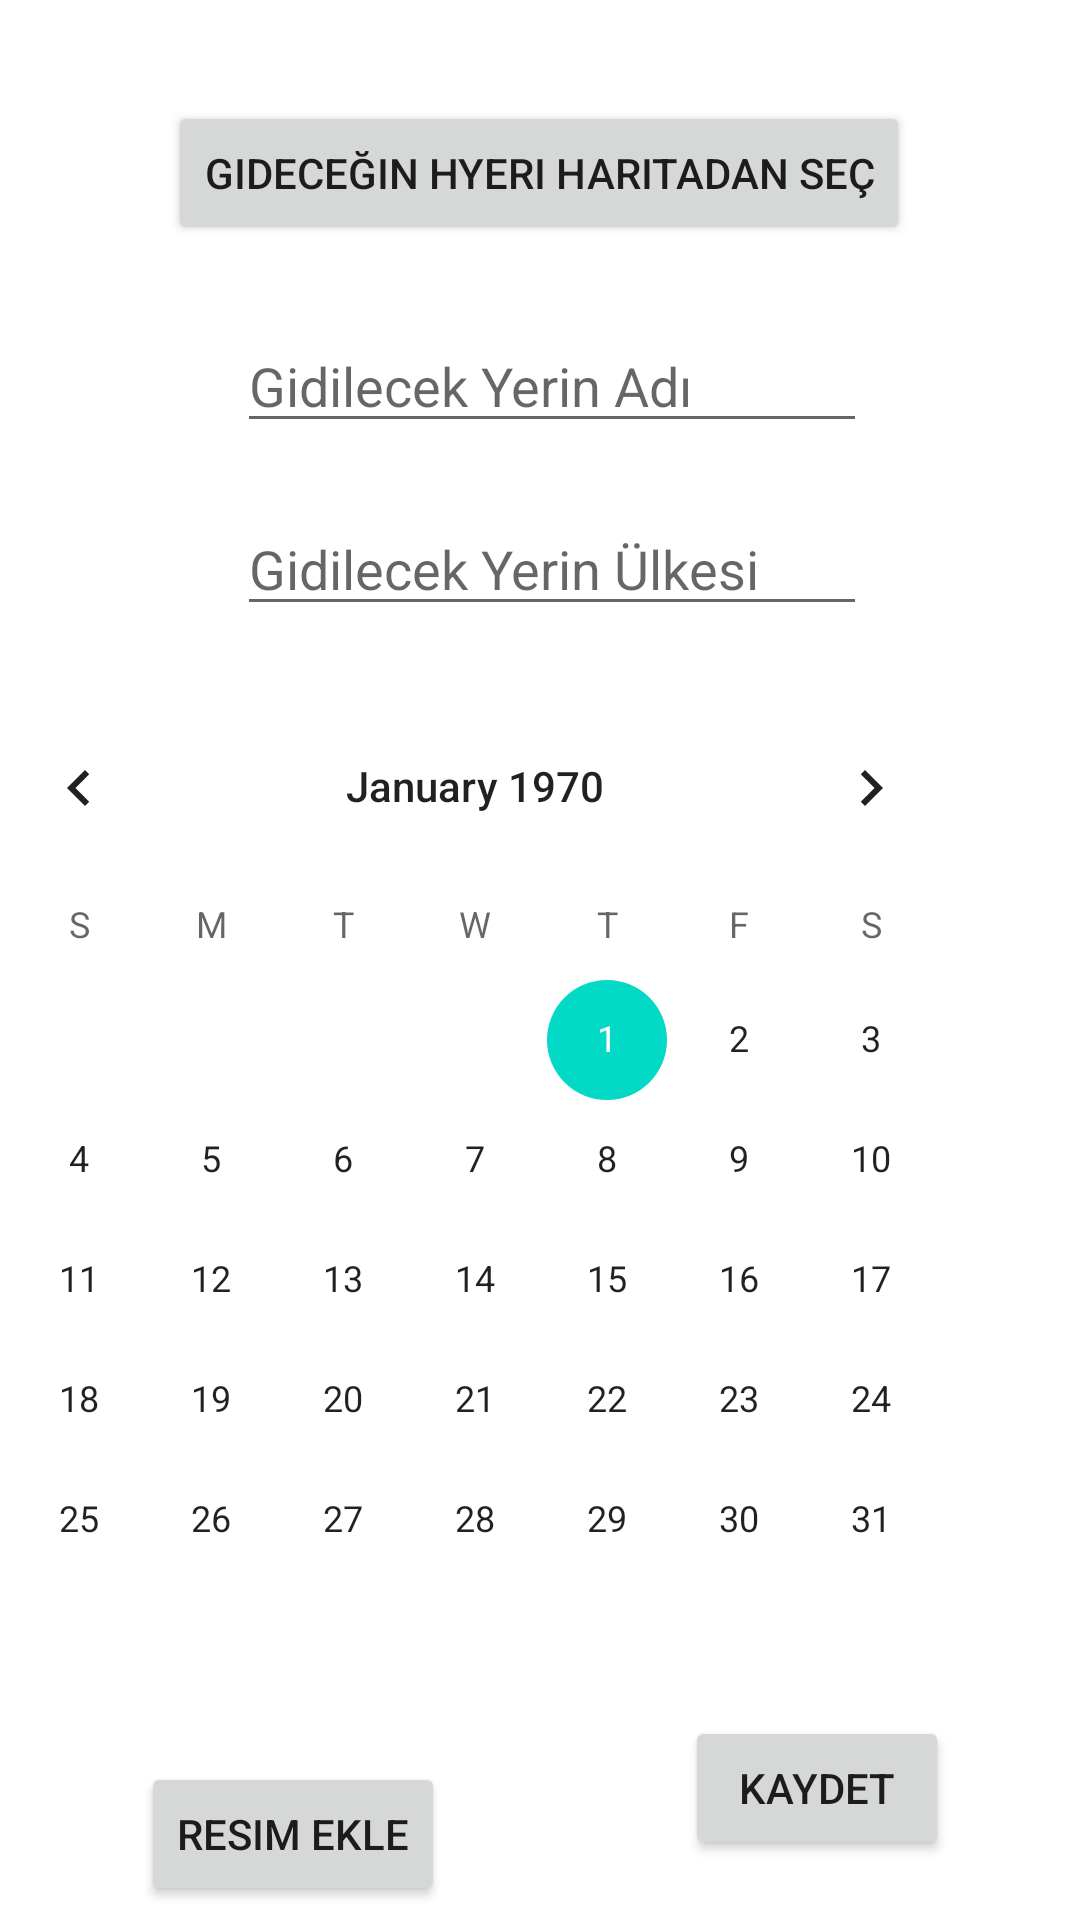

The Android layout XML behind this screen, and the referenced resources:
<!-- AndroidManifest.xml: application theme Theme.GezilecekYerlerJavaAndroid -->
<!-- res/layout/activity_ekle.xml -->
<?xml version="1.0" encoding="utf-8"?>
<androidx.constraintlayout.widget.ConstraintLayout xmlns:android="http://schemas.android.com/apk/res/android"
    xmlns:app="http://schemas.android.com/apk/res-auto"
    xmlns:tools="http://schemas.android.com/tools"
    android:layout_width="match_parent"
    android:layout_height="match_parent"
    tools:context=".Ekle">

    <Button
        android:id="@+id/button3"
        android:layout_width="wrap_content"
        android:layout_height="wrap_content"
        android:text="Gideceğin hyeri haritadan seç"
        app:layout_constraintBottom_toBottomOf="parent"
        app:layout_constraintEnd_toEndOf="parent"
        app:layout_constraintHorizontal_bias="0.496"
        app:layout_constraintStart_toStartOf="parent"
        app:layout_constraintTop_toTopOf="parent"
        app:layout_constraintVertical_bias="0.057" />

    <EditText
        android:id="@+id/editTextTextPersonName"
        android:layout_width="wrap_content"
        android:layout_height="wrap_content"
        android:layout_marginStart="29dp"
        android:layout_marginTop="63dp"
        android:ems="10"
        android:hint="Gidilecek Yerin Adı"
        android:inputType="textPersonName"
        app:layout_constraintBottom_toBottomOf="parent"
        app:layout_constraintEnd_toEndOf="parent"
        app:layout_constraintHorizontal_bias="0.412"
        app:layout_constraintStart_toStartOf="parent"
        app:layout_constraintTop_toTopOf="parent"
        app:layout_constraintVertical_bias="0.081" />

    <EditText
        android:id="@+id/editTextTextPersonName2"
        android:layout_width="wrap_content"
        android:layout_height="wrap_content"
        android:layout_marginStart="29dp"
        android:layout_marginTop="63dp"
        android:ems="10"
        android:hint="Gidilecek Yerin Ülkesi"
        android:inputType="textPersonName"
        app:layout_constraintBottom_toBottomOf="parent"
        app:layout_constraintEnd_toEndOf="parent"
        app:layout_constraintHorizontal_bias="0.412"
        app:layout_constraintStart_toStartOf="parent"
        app:layout_constraintTop_toTopOf="parent"
        app:layout_constraintVertical_bias="0.195" />

    <CalendarView
        android:id="@+id/calendarView"
        android:layout_width="wrap_content"
        android:layout_height="wrap_content"
        android:layout_marginTop="20dp"
        android:layout_marginEnd="28dp"
        app:layout_constraintEnd_toEndOf="parent"
        app:layout_constraintTop_toBottomOf="@+id/editTextTextPersonName2" />

    <Button
        android:id="@+id/button4"
        android:layout_width="wrap_content"
        android:layout_height="wrap_content"
        android:layout_marginTop="20dp"
        android:text="Resim Ekle"
        app:layout_constraintBottom_toBottomOf="parent"
        app:layout_constraintEnd_toStartOf="@+id/button5"
        app:layout_constraintHorizontal_bias="0.369"
        app:layout_constraintStart_toStartOf="parent"
        app:layout_constraintTop_toBottomOf="@+id/calendarView"
        app:layout_constraintVertical_bias="0.1" />

    <Button
        android:id="@+id/button5"
        android:layout_width="wrap_content"
        android:layout_height="wrap_content"
        android:text="Kaydet"
        app:layout_constraintBottom_toBottomOf="parent"
        app:layout_constraintEnd_toEndOf="parent"
        app:layout_constraintHorizontal_bias="0.84"
        app:layout_constraintStart_toStartOf="parent"
        app:layout_constraintTop_toBottomOf="@+id/calendarView"
        app:layout_constraintVertical_bias="0.213" />
</androidx.constraintlayout.widget.ConstraintLayout>
<!-- resources referenced by this layout -->
<resources>
  <style name="Theme.GezilecekYerlerJavaAndroid" parent="Theme.MaterialComponents.DayNight.DarkActionBar">
          
          <item name="colorPrimary">@color/purple_500</item>
          <item name="colorPrimaryVariant">@color/purple_700</item>
          <item name="colorOnPrimary">@color/white</item>
          
          <item name="colorSecondary">@color/teal_200</item>
          <item name="colorSecondaryVariant">@color/teal_700</item>
          <item name="colorOnSecondary">@color/black</item>
          
          <item name="android:statusBarColor">?attr/colorPrimaryVariant</item>
          
      </style>
  <!-- not gathered from this repository: default colours our renderer supplied (Android Studio template values) -->
  <color name="purple_500">#FF6200EE</color>
  <color name="purple_700">#FF3700B3</color>
  <color name="teal_200">#FF03DAC5</color>
  <color name="teal_700">#FF018786</color>
  <color name="black">#FF000000</color>
  <color name="white">#FFFFFFFF</color>
</resources>
